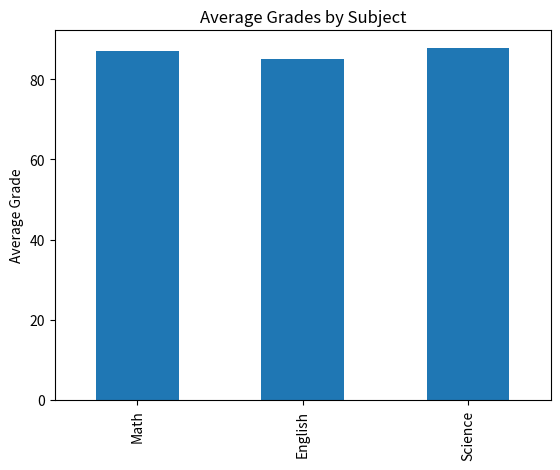
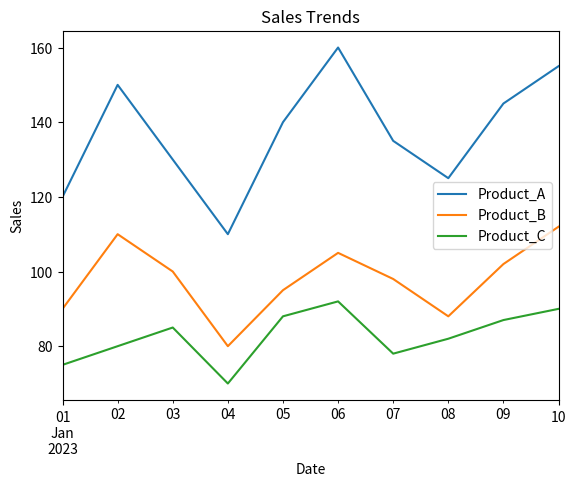

Python code for these plots, in order: (Note: this script raises an exception after producing the figures.)
import pandas as pd
import matplotlib.pyplot as plt

# DataFrame 1
data1 = {
    'Student_ID': [1, 2, 3, 4, 5, 6, 7, 8, 9, 10],
    'Math': [85, 90, 78, 92, 88, 95, 89, 79, 83, 91],
    'English': [78, 85, 88, 80, 92, 87, 90, 84, 79, 88],
    'Science': [90, 92, 85, 88, 94, 79, 83, 91, 87, 89]
}

df1 = pd.DataFrame(data1)

# Exercise 1: Average grade
df1['Average'] = df1[['Math', 'English', 'Science']].mean(axis=1)

# Exercise 2: Student with highest average
highest_avg_student = df1.loc[df1['Average'].idxmax()]

# Exercise 3: Total marks
df1['Total'] = df1[['Math', 'English', 'Science']].sum(axis=1)

# Exercise 4: Bar chart of average grades per subject
subject_averages = df1[['Math', 'English', 'Science']].mean()
subject_averages.plot(kind='bar', title='Average Grades by Subject')
plt.ylabel('Average Grade')
plt.show()

# DataFrame 2
data2 = {
    'Date': pd.date_range(start='2023-01-01', periods=10),
    'Product_A': [120, 150, 130, 110, 140, 160, 135, 125, 145, 155],
    'Product_B': [90, 110, 100, 80, 95, 105, 98, 88, 102, 112],
    'Product_C': [75, 80, 85, 70, 88, 92, 78, 82, 87, 90]
}

df2 = pd.DataFrame(data2)

# Exercise 1: Total sales per product
total_sales = {
    'Product_A': df2['Product_A'].sum(),
    'Product_B': df2['Product_B'].sum(),
    'Product_C': df2['Product_C'].sum()
}

# Exercise 2: Date with highest total sales
df2['Total_Sales'] = df2[['Product_A', 'Product_B', 'Product_C']].sum(axis=1)
best_sales_day = df2.loc[df2['Total_Sales'].idxmax()]

# Exercise 3: Percentage change in sales
df2['A_Change_%'] = df2['Product_A'].pct_change() * 100
df2['B_Change_%'] = df2['Product_B'].pct_change() * 100
df2['C_Change_%'] = df2['Product_C'].pct_change() * 100

# Exercise 4: Line chart for sales trends
df2.set_index('Date')[['Product_A', 'Product_B', 'Product_C']].plot(title='Sales Trends')
plt.ylabel('Sales')
plt.show()

# DataFrame 3
data3 = {
    'Employee_ID': [101, 102, 103, 104, 105, 106, 107, 108, 109, 110],
    'Name': ['Alice', 'Bob', 'Charlie', 'David', 'Emma', 'Frank', 'Grace', 'Hank', 'Ivy', 'Jack'],
    'Department': ['HR', 'IT', 'Marketing', 'IT', 'Finance', 'HR', 'Marketing', 'IT', 'Finance', 'Marketing'],
    'Salary': [60000, 75000, 65000, 80000, 70000, 72000, 68000, 78000, 69000, 76000],
    'Experience (Years)': [3, 5, 2, 8, 4, 6, 3, 7, 2, 5]
}

df3 = pd.DataFrame(data3)

# Exercise 1: Average salary by department
avg_salary = df3.groupby('Department')['Salary'].mean()

# Exercise 2: Employee with most experience
most_experienced = df3.loc[df3['Experience (Years)'].idxmax()]

# Exercise 3: Salary increase from minimum
min_salary = df3['Salary'].min()
df3['Salary Increase (%)'] = ((df3['Salary'] - min_salary) / min_salary) * 100

# Exercise 4: Bar chart of department distribution
df3['Department'].value_counts().plot(kind='bar', title='Employees by Department')
plt.ylabel('Number of Employees')
plt.show()

# DataFrame 4
data4 = {
    'Order_ID': [101, 102, 103, 104, 105, 106, 107, 108, 109, 110],
    'Customer_ID': [201, 202, 203, 204, 205, 206, 207, 208, 209, 210],
    'Product': ['A', 'B', 'A', 'C', 'B', 'C', 'A', 'C', 'B', 'A'],
    'Quantity': [2, 3, 1, 4, 2, 3, 2, 5, 1, 3],
    'Total_Price': [120, 180, 60, 240, 160, 270, 140, 300, 90, 180]
}

df4 = pd.DataFrame(data4)

# Exercise 1: Total revenue
total_revenue = df4['Total_Price'].sum()

# Exercise 2: Most ordered product
most_ordered = df4['Product'].value_counts().idxmax()

# Exercise 3: Average quantity ordered
avg_quantity = df4['Quantity'].mean()

# Exercise 4: Pie chart of sales by product
sales_by_product = df4.groupby('Product')['Total_Price'].sum()
sales_by_product.plot(kind='pie', autopct='%1.1f%%', title='Sales by Product')
plt.ylabel('')
plt.show()
